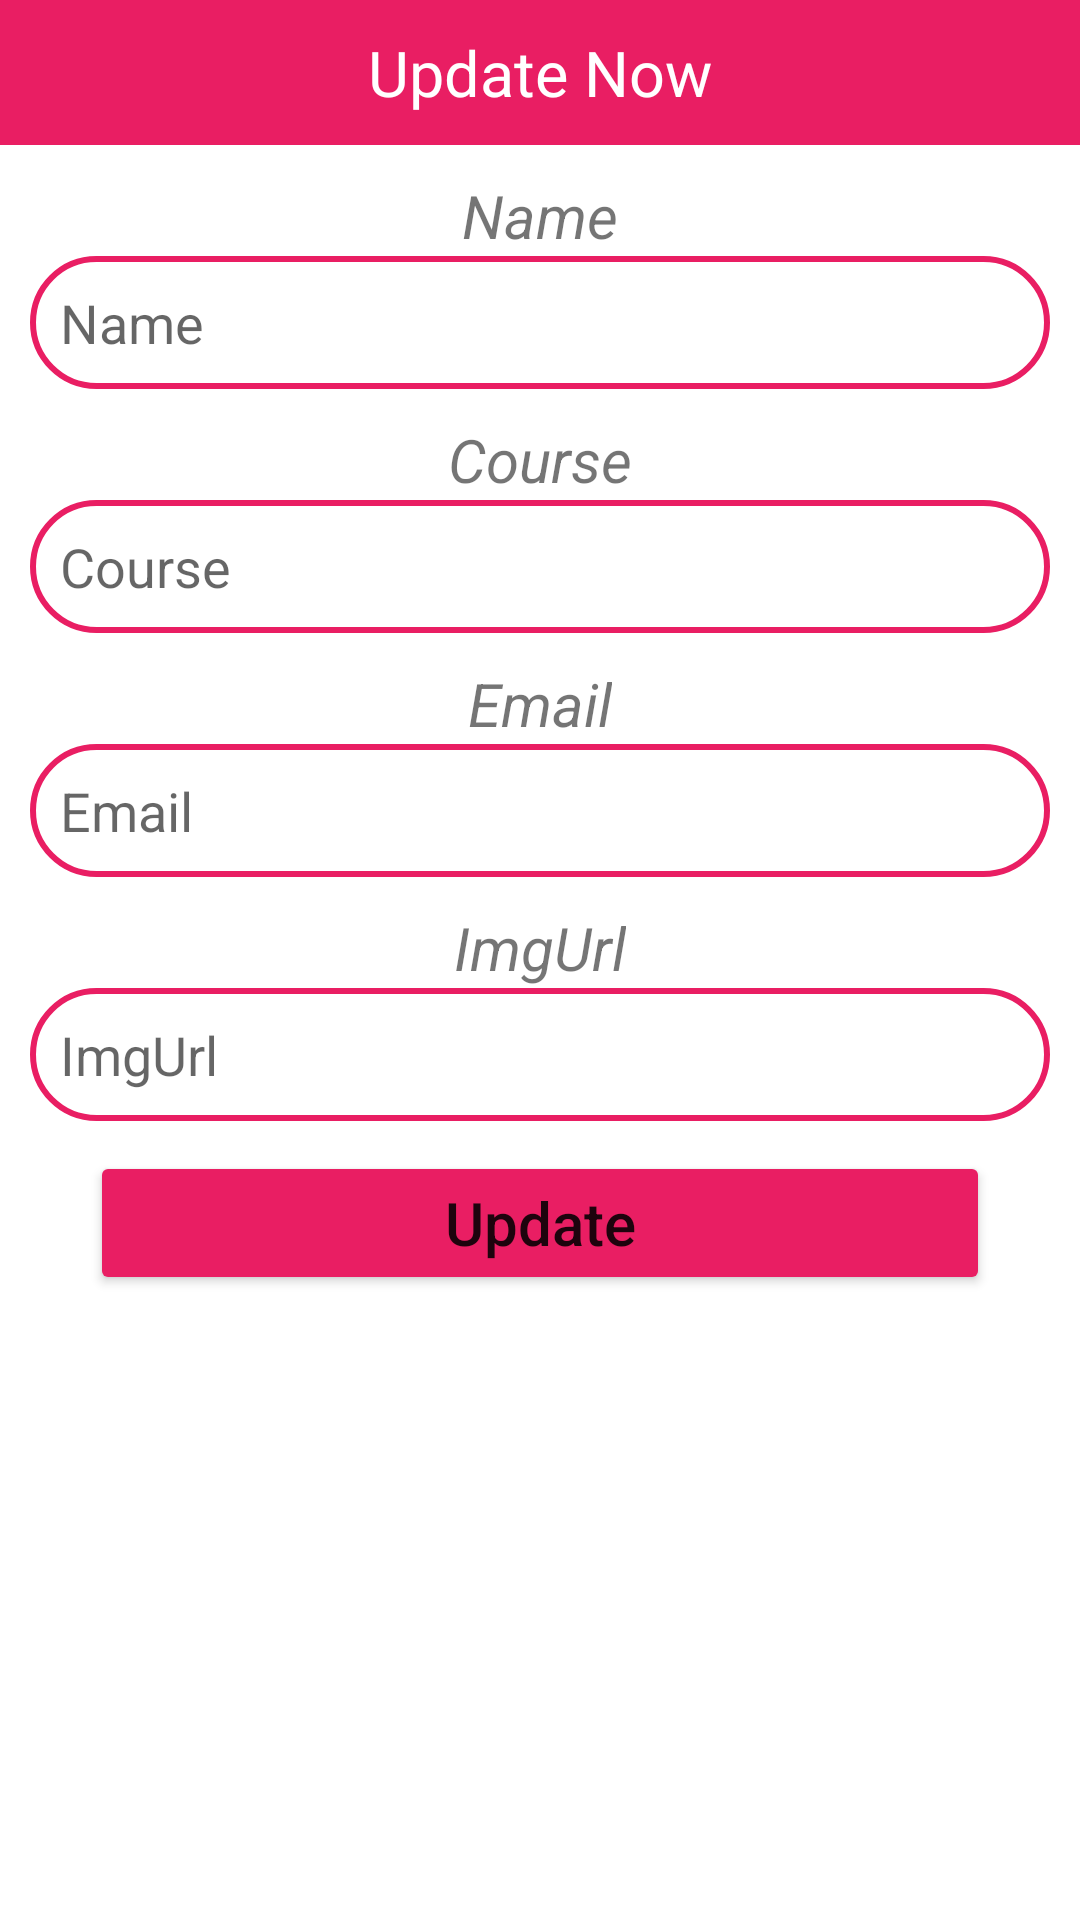

Here is an Android app screen rendered from its layout file. Give the layout XML and the strings, colors and styles it references.
<!-- AndroidManifest.xml: application theme Theme.CRUD_Volly_FireBase -->
<!-- res/layout/popup_update.xml -->
<?xml version="1.0" encoding="utf-8"?>
<LinearLayout xmlns:android="http://schemas.android.com/apk/res/android"
    android:layout_width="match_parent"
    android:layout_height="match_parent"
    android:orientation="vertical">
    <TextView
        android:layout_width="match_parent"
        android:layout_height="wrap_content"
        android:text="Update Now"
        android:textColor="@color/white"
        android:background="@color/pink"
        android:textSize="21dp"
        android:padding="10dp"
        android:gravity="center"
        />
    <TextView
        android:layout_width="wrap_content"
        android:layout_height="wrap_content"
        android:text="Name"
        android:gravity="center"
        android:textStyle="italic"
        android:layout_marginTop="10dp"
        android:layout_marginStart="10dp"
        android:layout_marginEnd="10dp"
        android:textSize="20dp"
        android:layout_gravity="center"
        />
    <EditText
        android:id="@+id/txtName"
        android:layout_width="match_parent"
        android:layout_height="wrap_content"
        android:textColor="@color/pink"
        android:hint="Name"
        android:background="@drawable/rounded_border"
        android:padding="10dp"
        android:layout_marginStart="10dp"
        android:layout_marginEnd="10dp"
        />
    <TextView
        android:layout_width="wrap_content"
        android:layout_height="wrap_content"
        android:text="Course"
        android:gravity="center"
        android:textStyle="italic"
        android:layout_marginTop="10dp"
        android:layout_marginStart="10dp"
        android:layout_marginEnd="10dp"
        android:textSize="20dp"
        android:layout_gravity="center"
        />
    <EditText
        android:id="@+id/txtCourse"
        android:layout_width="match_parent"
        android:layout_height="wrap_content"
        android:textColor="@color/pink"
        android:hint="Course"
        android:background="@drawable/rounded_border"
        android:padding="10dp"
        android:layout_marginStart="10dp"
        android:layout_marginEnd="10dp"
        />
    <TextView
        android:layout_width="wrap_content"
        android:layout_height="wrap_content"
        android:text="Email"
        android:gravity="center"
        android:textStyle="italic"
        android:layout_marginTop="10dp"
        android:layout_marginStart="10dp"
        android:layout_marginEnd="10dp"
        android:textSize="20dp"
        android:layout_gravity="center"
        />
    <EditText
        android:id="@+id/txtEmail"
        android:layout_width="match_parent"
        android:layout_height="wrap_content"
        android:textColor="@color/pink"
        android:hint="Email"
        android:background="@drawable/rounded_border"
        android:padding="10dp"
        android:layout_marginStart="10dp"
        android:layout_marginEnd="10dp"
        />
    <TextView
        android:layout_width="wrap_content"
        android:layout_height="wrap_content"
        android:text="ImgUrl"
        android:gravity="center"
        android:textStyle="italic"
        android:layout_marginTop="10dp"
        android:layout_marginStart="10dp"
        android:layout_marginEnd="10dp"
        android:textSize="20dp"
        android:layout_gravity="center"
        />
    <EditText
        android:id="@+id/txtImgUrl"
        android:layout_width="match_parent"
        android:layout_height="wrap_content"
        android:textColor="@color/pink"
        android:hint="ImgUrl"
        android:background="@drawable/rounded_border"
        android:padding="10dp"
        android:layout_marginStart="10dp"
        android:layout_marginEnd="10dp"
        />
<Button
    android:id="@+id/btnUpdate"
    android:layout_width="match_parent"
    android:layout_height="wrap_content"
    android:layout_marginStart="30dp"
    android:layout_marginEnd="30dp"
    android:layout_marginTop="10dp"
    android:text="Update"
    android:textAllCaps="false"
    android:textSize="20dp"
    android:padding="10dp"
    android:backgroundTint="@color/pink"
/>

</LinearLayout>
<!-- resources referenced by this layout -->
<resources>
  <color name="pink">#E91E63</color>
  <color name="white">#FFFFFFFF</color>
  <!-- drawable rounded_border (drawable) -->
  <?xml version="1.0" encoding="utf-8"?>
  <shape xmlns:android="http://schemas.android.com/apk/res/android">
  
      <solid android:color="@color/white"
          />
      <stroke android:color="@color/pink"
          android:width="2dp"
          />
      <corners android:radius="35dp"/>
  </shape>
  <style name="Theme.CRUD_Volly_FireBase" parent="Theme.MaterialComponents.DayNight.DarkActionBar">
          
          <item name="colorPrimary">@color/purple_500</item>
          <item name="colorPrimaryVariant">@color/purple_700</item>
          <item name="colorOnPrimary">@color/white</item>
          
          <item name="colorSecondary">@color/teal_200</item>
          <item name="colorSecondaryVariant">@color/teal_700</item>
          <item name="colorOnSecondary">@color/black</item>
          
          <item name="android:statusBarColor">?attr/colorPrimaryVariant</item>
          
      </style>
  <color name="purple_500">#E91E63</color>
  <color name="purple_700">#650425</color>
  <color name="teal_200">#FF03DAC5</color>
  <color name="teal_700">#FF018786</color>
  <color name="black">#FF000000</color>
</resources>
